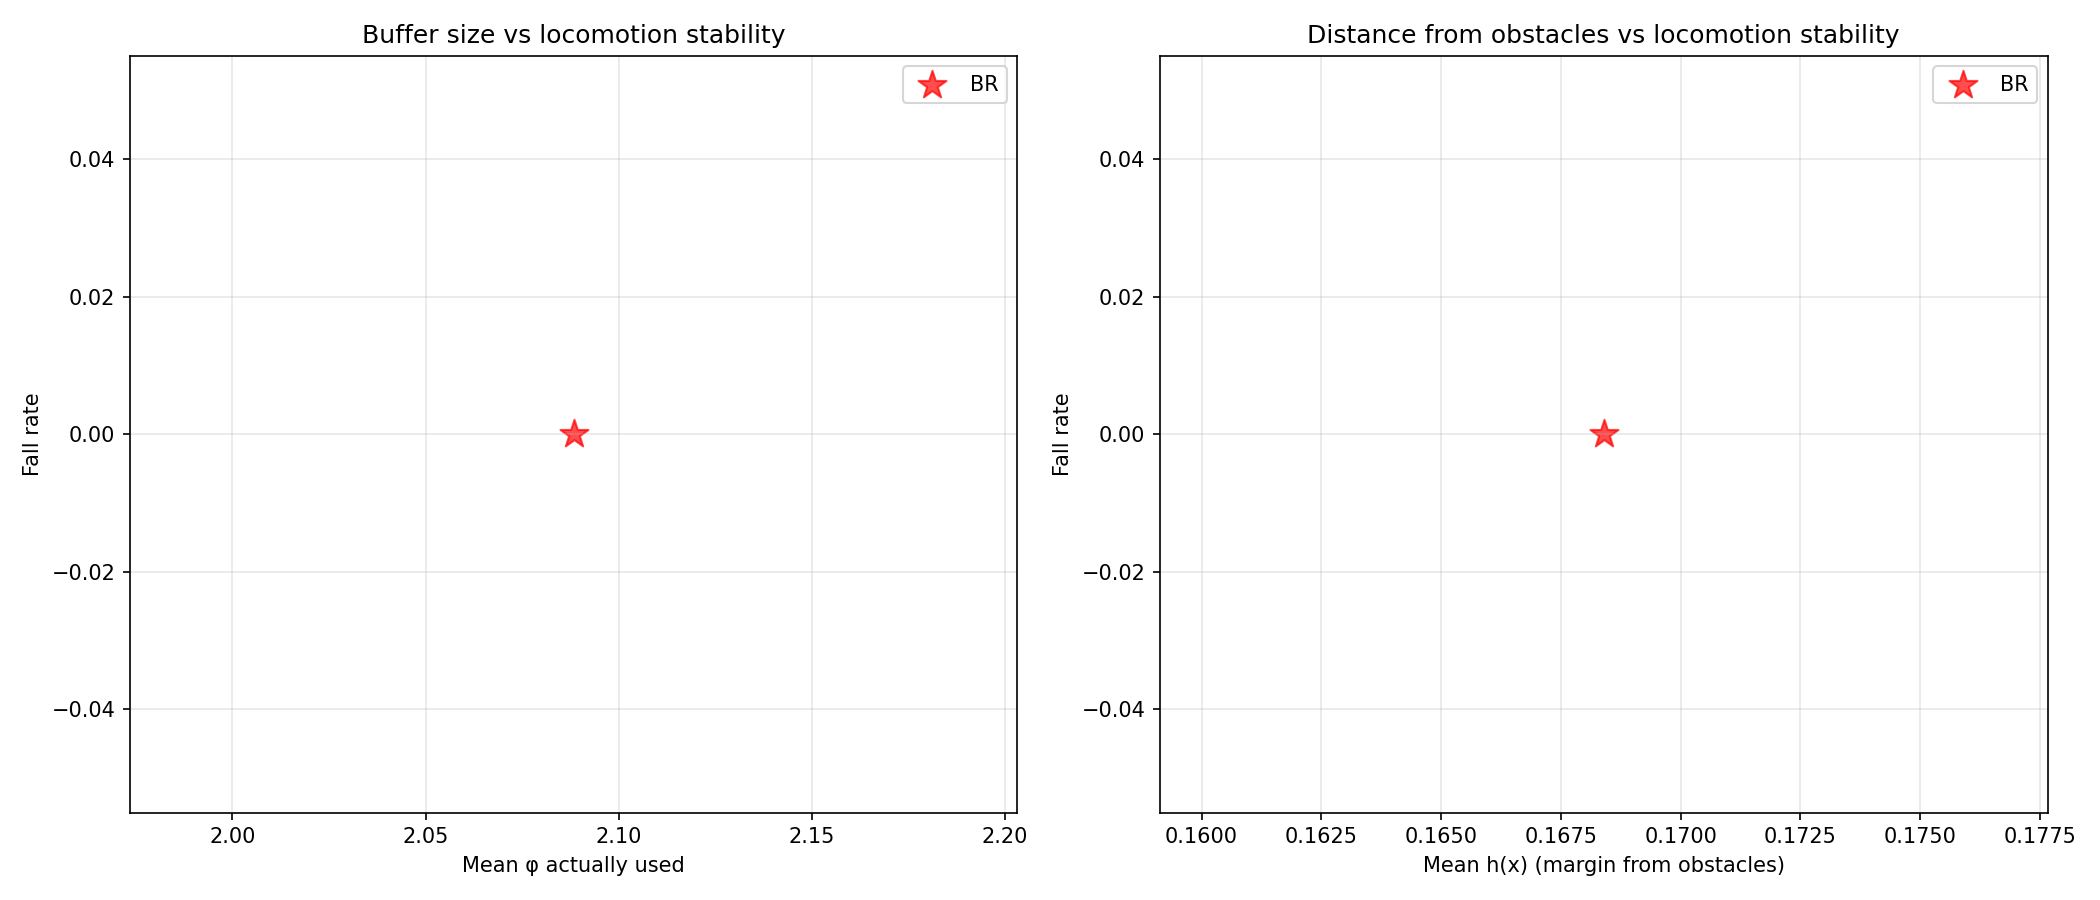

Values plotted in this chart, from the file beside it:
avg_cbf_a_mean, avg_cbf_a_std, avg_cbf_alpha_mean, avg_cbf_alpha_std, avg_cbf_c_mean, avg_cbf_c_std, avg_cbf_phi_mean, avg_cbf_phi_std, avg_deflection_mean, avg_deflection_std, avg_h_mean, avg_h_min, avg_qp_active_rate, avg_u_safe_clamp_rate, checkpoint, collision_rate, collision_rate_actual, collision_rate_corridor, collision_rate_open, collision_rate_perceived_only, fall_rate, fall_rate_corridor, fall_rate_open, frac_steps_close
0.05, 0.0, 3.033, 1.446, -0.1, 0.0, 2.088, 1.471, 0.5439, 0.7276, 0.1684, -0.1317, 0.4864, 0.05987, logs/rsl_rl/cbf_go2_teacher_rma/2026-05-…, 0.9077, 0.2154, 0.9697, 0.8438, 0.6923, 0.0, 0.0, 0.0, 0.4216
